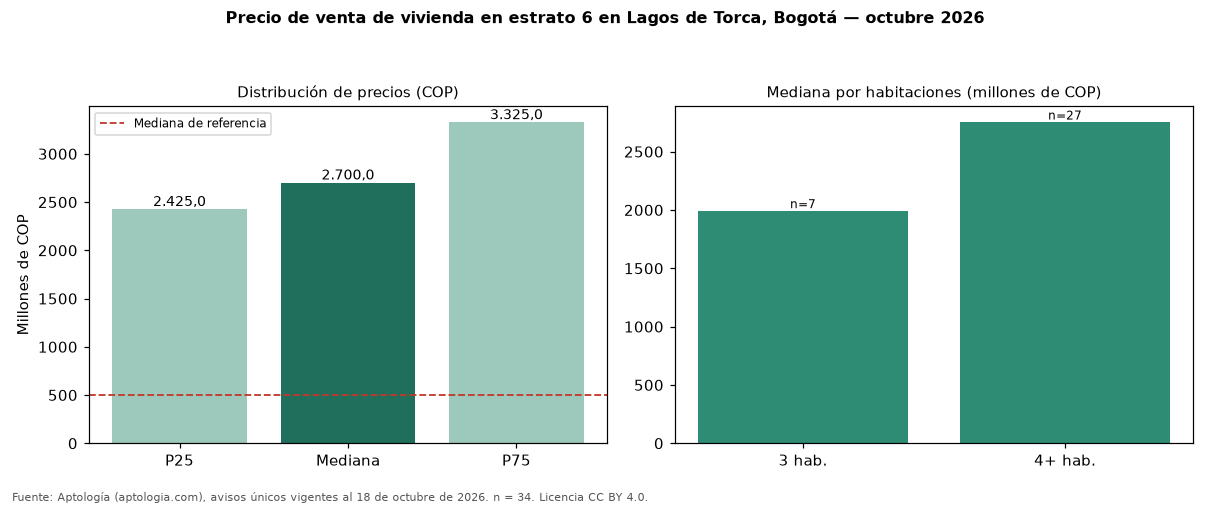

Source data for this figure (header and first rows):
seccion, metrica, valor_cop, n
precio, p25, 2425000000, 34
precio, mediana, 2700000000, 34
precio, p75, 3325000000, 34
cop_por_m2, p25, 5773669, 34
cop_por_m2, mediana, 6946387, 34
cop_por_m2, p75, 7375000, 34
area, area_mediana_m2, 400.0, 34
habitaciones, 3, 1990000000, 7
habitaciones, 4+, 2750000000, 27
administracion, mediana, 1687500, 28
estrato, moda, 6, 
parqueadero, porcentaje_con_parqueadero, 97.1, 34
referencia, mediana_referencia, 499000000, 247
referencia, mediana_cop_por_m2_referencia, 6785714, 247
